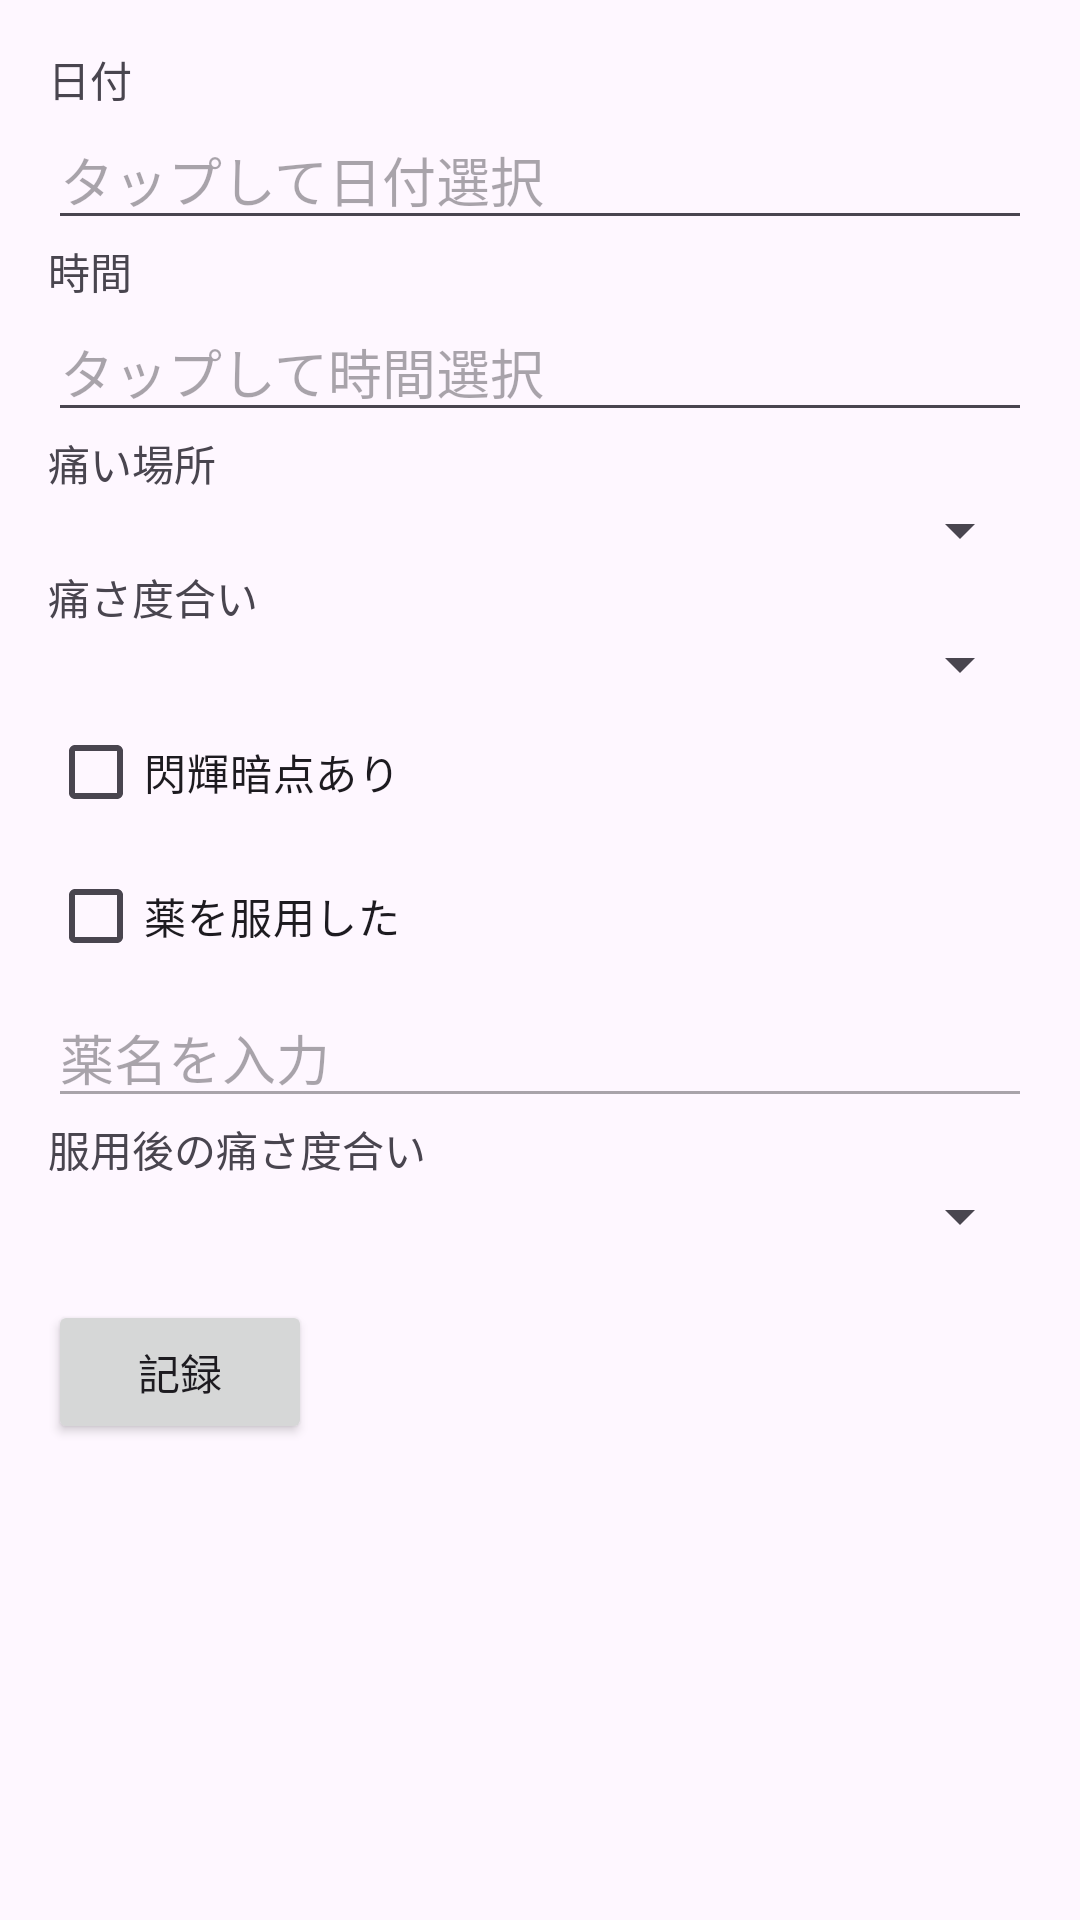

Write the Android layout XML for this screen, with the resource values it uses.
<!-- AndroidManifest.xml: activity theme Theme.MyHeadacheApp -->
<!-- res/layout/activity_main.xml -->
<?xml version="1.0" encoding="utf-8"?>
<ScrollView
    xmlns:android="http://schemas.android.com/apk/res/android"
    xmlns:app="http://schemas.android.com/apk/res-auto"
    android:layout_width="match_parent"
    android:layout_height="match_parent">

    <LinearLayout
        android:layout_width="match_parent"
        android:layout_height="wrap_content"
        android:orientation="vertical"
        android:padding="16dp">

        
        <TextView
            android:layout_width="wrap_content"
            android:layout_height="wrap_content"
            android:text="日付" />

        <EditText
            android:id="@+id/editTextDate"
            android:layout_width="match_parent"
            android:layout_height="wrap_content"
            android:hint="タップして日付選択"
            android:focusable="false"
            android:clickable="true"
            android:inputType="none" />

        
        <TextView
            android:layout_width="wrap_content"
            android:layout_height="wrap_content"
            android:text="時間" />

        <EditText
            android:id="@+id/editTextTime"
            android:layout_width="match_parent"
            android:layout_height="wrap_content"
            android:hint="タップして時間選択"
            android:focusable="false"
            android:clickable="true"
            android:inputType="none" />


        
        <TextView
            android:layout_width="wrap_content"
            android:layout_height="wrap_content"
            android:text="痛い場所" />
        <Spinner
            android:id="@+id/spinnerLocation"
            android:layout_width="match_parent"
            android:layout_height="wrap_content" />

        
        <TextView
            android:layout_width="wrap_content"
            android:layout_height="wrap_content"
            android:text="痛さ度合い" />
        <Spinner
            android:id="@+id/spinnerSeverity"
            android:layout_width="match_parent"
            android:layout_height="wrap_content" />

        
        <CheckBox
            android:id="@+id/checkBoxAura"
            android:layout_width="wrap_content"
            android:layout_height="wrap_content"
            android:text="閃輝暗点あり" />

        
        <CheckBox
            android:id="@+id/checkBoxTookMedicine"
            android:layout_width="wrap_content"
            android:layout_height="wrap_content"
            android:text="薬を服用した" />

        
        <EditText
            android:id="@+id/editTextMedicineName"
            android:layout_width="match_parent"
            android:layout_height="wrap_content"
            android:hint="薬名を入力"
            android:enabled="false" />

        
        <TextView
            android:layout_width="wrap_content"
            android:layout_height="wrap_content"
            android:text="服用後の痛さ度合い" />
        <Spinner
            android:id="@+id/spinnerAfterSeverity"
            android:layout_width="match_parent"
            android:layout_height="wrap_content" />

        
        <Button
            android:id="@+id/buttonRecord"
            android:layout_width="wrap_content"
            android:layout_height="wrap_content"
            android:text="記録"
            android:layout_marginTop="16dp"/>

    </LinearLayout>
</ScrollView>
<!-- resources referenced by this layout -->
<resources>
  <style name="Theme.MyHeadacheApp" parent="Base.Theme.MyHeadacheApp" />
  <style name="Base.Theme.MyHeadacheApp" parent="Theme.Material3.DayNight.NoActionBar">
          
          
      </style>
</resources>
